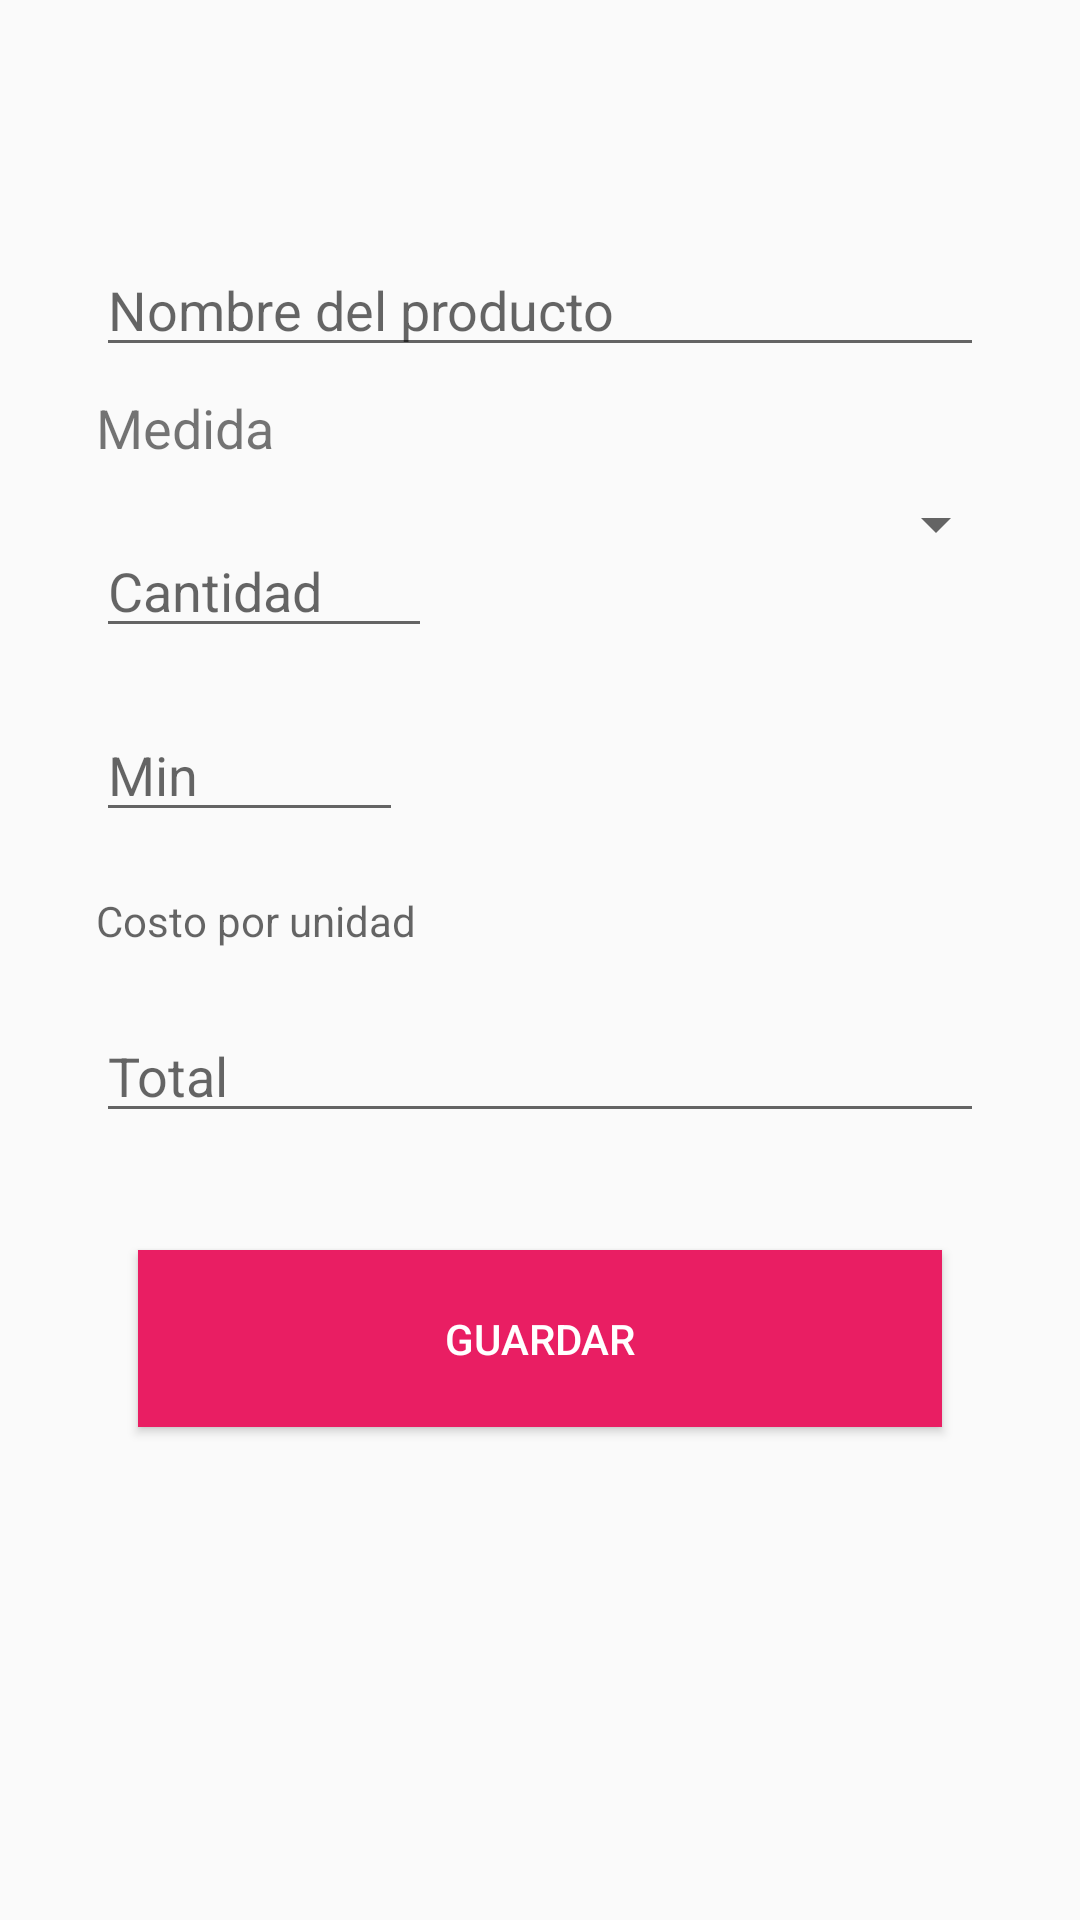

Reconstruct the res/layout file that produces this screen, plus the resources it refers to.
<!-- AndroidManifest.xml: application theme AppTheme -->
<!-- res/layout/form_product.xml -->
<?xml version="1.0" encoding="utf-8"?>
<RelativeLayout xmlns:android="http://schemas.android.com/apk/res/android"
    xmlns:tools="http://schemas.android.com/tools"
    android:layout_width="match_parent"
    android:layout_height="match_parent"
    android:paddingBottom="@dimen/activity_vertical_margin"
    android:paddingLeft="@dimen/activity_horizontal_margin"
    android:paddingRight="@dimen/activity_horizontal_margin"
    android:paddingTop="@dimen/activity_vertical_margin"
    tools:context=".views.products.FormProduct">

    <EditText
        android:id="@+id/eTProductName"
        android:layout_width="match_parent"
        android:layout_height="wrap_content"
        android:layout_alignParentTop="true"
        android:layout_centerHorizontal="true"
        android:layout_below="@id/toolbar"
        android:layout_marginLeft="@dimen/activity_horizontal_margin"
        android:layout_marginRight="@dimen/activity_horizontal_margin"
        android:layout_marginTop="65dp"
        android:hint="Nombre del producto"
        android:inputType="textCapSentences"/>


    <TextView
        android:id="@+id/fp_txtMeasureType"
        android:layout_width="match_parent"
        android:layout_height="wrap_content"
        android:layout_below="@id/eTProductName"
        android:layout_marginLeft="@dimen/activity_horizontal_margin"
        android:layout_marginRight="@dimen/activity_horizontal_margin"
        android:layout_marginTop="8dp"
        android:text="Medida"
        android:textSize="18sp" />

    <LinearLayout
        android:layout_width="match_parent"
        android:layout_height="wrap_content"
        android:id="@+id/llFormProduct"
        android:layout_below="@id/fp_txtMeasureType"
        android:weightSum="1">

        <EditText
            android:id="@+id/eTQuantity"
            android:layout_width="0dp"
            android:layout_height="wrap_content"
            android:layout_centerHorizontal="true"
            android:layout_marginLeft="@dimen/activity_horizontal_margin"
            android:layout_marginRight="@dimen/activity_horizontal_margin"
            android:layout_marginTop="20dp"
            android:hint="Cantidad"
            android:inputType="numberDecimal"
            android:layout_weight="0.4"/>

        <Spinner
            android:id="@+id/spinnerMeasureType"
            android:layout_width="0dp"
            android:layout_height="wrap_content"
            android:layout_below="@+id/eTQuantity"
            android:layout_margin="8dp"
            android:animateLayoutChanges="true"
            android:prompt="@string/select"
            android:spinnerMode="dropdown"
            android:paddingRight="8dp"
            android:paddingLeft="8dp"
            android:scrollbarSize="15dp"
            android:layout_weight="0.6"/>
    </LinearLayout>

    <LinearLayout
        android:layout_width="match_parent"
        android:layout_height="wrap_content"
        android:id="@+id/llProductMin"
        android:layout_below="@id/llFormProduct"
        android:weightSum="1">

        <EditText
            android:id="@+id/eTProductMin"
            android:layout_width="0dp"
            android:layout_height="wrap_content"
            android:layout_centerHorizontal="true"
            android:layout_marginLeft="@dimen/activity_horizontal_margin"
            android:layout_marginRight="@dimen/activity_horizontal_margin"
            android:layout_marginTop="20dp"
            android:hint="Min"
            android:inputType="numberDecimal"
            android:layout_weight="0.4"/>

        <TextView
            android:id="@+id/tvProductMinSymbol"
            android:layout_width="0dp"
            android:layout_height="wrap_content"
            android:layout_below="@id/eTProductMin"
            android:layout_centerHorizontal="true"
            android:paddingRight="8dp"
            android:paddingLeft="8dp"
            android:layout_margin="20dp"
            android:inputType="none"
            android:layout_weight="0.6"/>
    </LinearLayout>



    <TextView
        android:id="@+id/eTCostPerUnit"
        android:layout_width="match_parent"
        android:layout_height="wrap_content"
        android:layout_below="@+id/llProductMin"
        android:layout_centerHorizontal="true"
        android:layout_marginLeft="@dimen/activity_horizontal_margin"
        android:layout_marginRight="@dimen/activity_horizontal_margin"
        android:layout_marginTop="20dp"
        android:hint="Costo por unidad"
        android:inputType="none"/>

    <EditText
        android:id="@+id/eTTotal"
        android:layout_width="match_parent"
        android:layout_height="wrap_content"
        android:layout_below="@+id/eTCostPerUnit"
        android:layout_centerHorizontal="true"
        android:layout_marginLeft="@dimen/activity_horizontal_margin"
        android:layout_marginRight="@dimen/activity_horizontal_margin"
        android:layout_marginTop="20dp"
        android:hint="Total"
        android:inputType="numberDecimal"
        />

    <Button
        android:id="@+id/saveProductButton"
        android:layout_width="match_parent"
        android:layout_height="wrap_content"
        android:layout_below="@+id/eTTotal"
        android:layout_centerHorizontal="true"
        android:layout_marginTop="39dp"
        android:background="@color/colorPrimary"
        android:text="Guardar"
        android:drawableLeft="@drawable/ic_save"
        android:padding="20dp"
        android:layout_marginRight="30dp"
        android:layout_marginLeft="30dp"
        android:textColor="@color/colorPrimaryText" />

</RelativeLayout>
<!-- resources referenced by this layout -->
<resources>
  <color name="colorPrimary">#e91e63</color>
  <color name="colorPrimaryText">#ffffff</color>
  <dimen name="activity_horizontal_margin">16dp</dimen>
  <dimen name="activity_vertical_margin">16dp</dimen>
  <string name="select">Seleccione</string>
  <style name="AppTheme" parent="Theme.AppCompat.Light.DarkActionBar">
          
          <item name="colorPrimary">@color/colorPrimary</item>
          <item name="colorPrimaryDark">@color/colorPrimaryDark</item>
          <item name="colorAccent">@color/colorAccent</item>
          <item name="android:dropDownListViewStyle">@style/SpinnerStyle</item>
          <item name="preferenceTheme">@style/PreferenceThemeOverlay</item>
      </style>
  <color name="colorPrimaryDark">#C2185B</color>
  <color name="colorAccent">#FF9800</color>
  <style name="SpinnerStyle" parent="android:Widget.ListView.DropDown">
          <item name="android:divider">@color/colorPrimary</item>
          <item name="android:dividerHeight">1dp</item>
      </style>
</resources>
